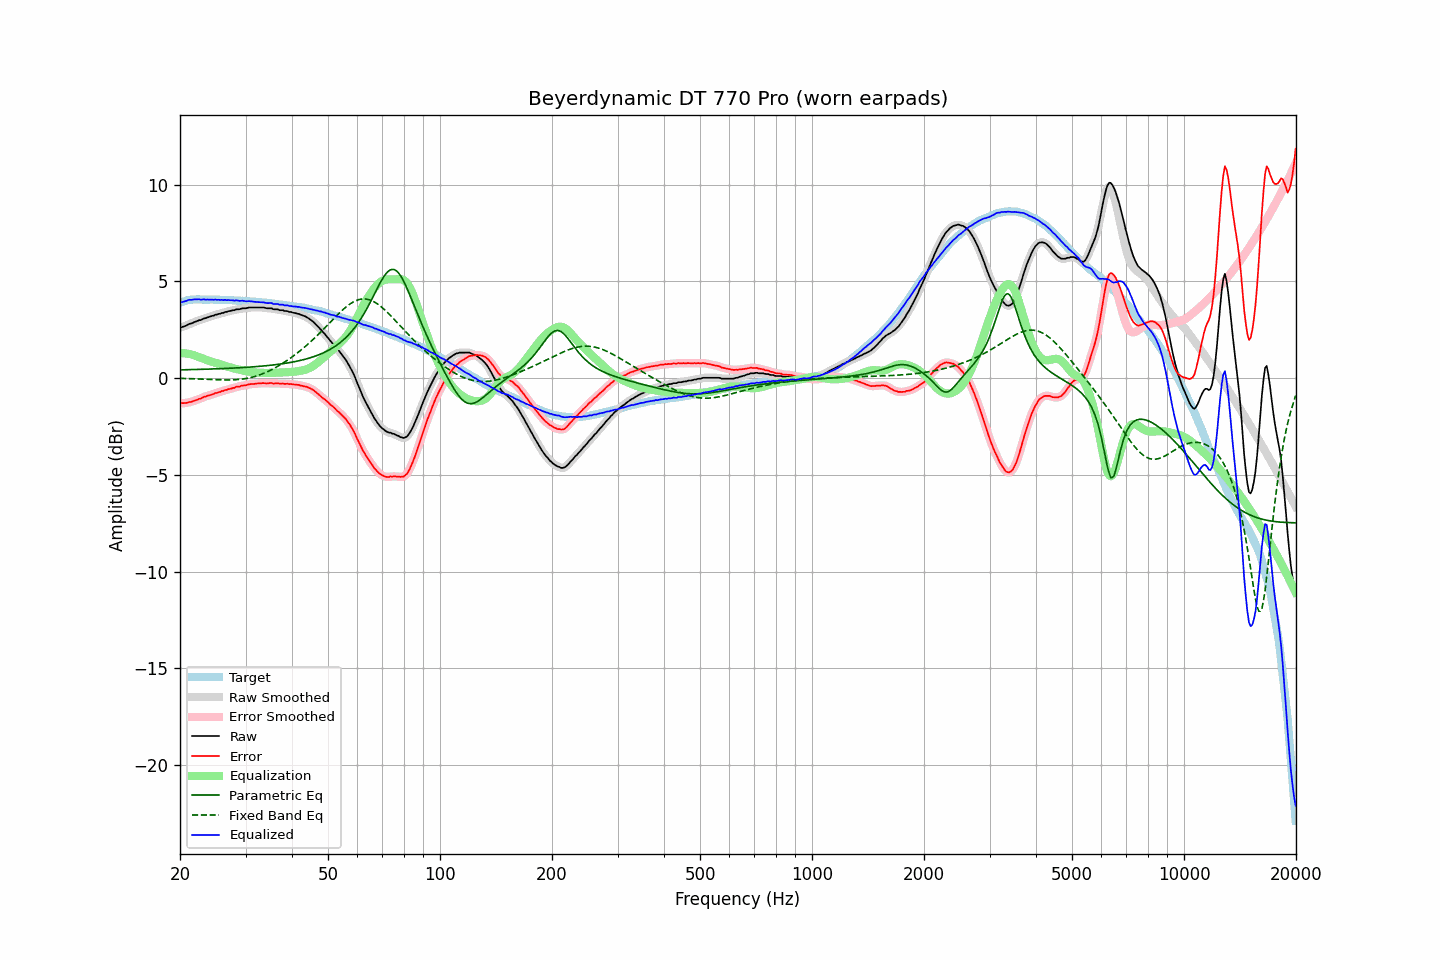

Data behind this chart, as committed beside it:
frequency, raw, error, smoothed, error_smoothed, equalization, parametric_eq, fixed_band_eq, equalized_raw, equalized_smoothed, target
20.00, 2.62, -1.28, 2.61, -1.28, 1.29, 0.42, -0.01, 3.91, 3.91, 3.89
20.20, 2.63, -1.30, 2.63, -1.29, 1.29, 0.43, -0.02, 3.92, 3.92, 3.92
20.40, 2.66, -1.30, 2.66, -1.30, 1.29, 0.43, -0.02, 3.95, 3.94, 3.95
20.61, 2.69, -1.29, 2.69, -1.29, 1.28, 0.43, -0.02, 3.97, 3.97, 3.97
20.81, 2.72, -1.28, 2.73, -1.28, 1.27, 0.43, -0.02, 3.99, 4.00, 4.00
21.02, 2.77, -1.26, 2.76, -1.26, 1.26, 0.43, -0.03, 4.03, 4.02, 4.03
21.23, 2.81, -1.23, 2.80, -1.25, 1.24, 0.44, -0.03, 4.05, 4.04, 4.04
21.44, 2.82, -1.23, 2.83, -1.22, 1.22, 0.44, -0.03, 4.04, 4.05, 4.05
21.66, 2.86, -1.20, 2.86, -1.20, 1.20, 0.44, -0.04, 4.05, 4.06, 4.06
21.87, 2.90, -1.16, 2.89, -1.17, 1.17, 0.44, -0.04, 4.07, 4.06, 4.06
22.09, 2.93, -1.14, 2.93, -1.13, 1.14, 0.44, -0.04, 4.07, 4.07, 4.07
22.31, 2.96, -1.11, 2.96, -1.11, 1.11, 0.45, -0.05, 4.07, 4.07, 4.07
22.54, 3.00, -1.07, 2.98, -1.08, 1.08, 0.45, -0.05, 4.07, 4.06, 4.07
22.76, 3.00, -1.07, 3.02, -1.05, 1.05, 0.45, -0.05, 4.04, 4.06, 4.07
22.99, 3.05, -1.01, 3.04, -1.01, 1.01, 0.45, -0.06, 4.06, 4.06, 4.06
23.22, 3.09, -0.97, 3.07, -0.98, 0.98, 0.46, -0.06, 4.07, 4.06, 4.05
23.45, 3.10, -0.96, 3.11, -0.94, 0.95, 0.46, -0.06, 4.05, 4.06, 4.05
23.69, 3.14, -0.92, 3.13, -0.92, 0.92, 0.46, -0.07, 4.06, 4.06, 4.05
23.92, 3.16, -0.90, 3.16, -0.90, 0.90, 0.46, -0.07, 4.05, 4.06, 4.05
24.16, 3.19, -0.87, 3.19, -0.87, 0.87, 0.47, -0.07, 4.05, 4.05, 4.06
24.40, 3.22, -0.84, 3.21, -0.84, 0.84, 0.47, -0.08, 4.06, 4.05, 4.06
24.65, 3.23, -0.82, 3.24, -0.82, 0.81, 0.47, -0.08, 4.04, 4.05, 4.05
24.89, 3.28, -0.77, 3.26, -0.79, 0.79, 0.48, -0.08, 4.07, 4.05, 4.05
25.14, 3.28, -0.77, 3.29, -0.76, 0.76, 0.48, -0.09, 4.04, 4.05, 4.05
25.39, 3.32, -0.73, 3.31, -0.73, 0.73, 0.48, -0.09, 4.05, 4.05, 4.05
25.65, 3.33, -0.72, 3.33, -0.71, 0.71, 0.49, -0.09, 4.03, 4.04, 4.05
25.91, 3.37, -0.67, 3.36, -0.68, 0.68, 0.49, -0.09, 4.05, 4.04, 4.03
26.16, 3.37, -0.67, 3.38, -0.66, 0.66, 0.49, -0.10, 4.02, 4.03, 4.03
26.43, 3.42, -0.62, 3.40, -0.63, 0.63, 0.50, -0.10, 4.05, 4.04, 4.03
26.69, 3.42, -0.61, 3.43, -0.60, 0.61, 0.50, -0.10, 4.02, 4.03, 4.03
26.96, 3.46, -0.57, 3.45, -0.58, 0.58, 0.50, -0.10, 4.04, 4.03, 4.03
27.23, 3.47, -0.56, 3.47, -0.56, 0.56, 0.51, -0.10, 4.02, 4.03, 4.03
27.50, 3.49, -0.54, 3.49, -0.54, 0.53, 0.51, -0.09, 4.02, 4.02, 4.03
27.77, 3.51, -0.51, 3.50, -0.52, 0.51, 0.52, -0.09, 4.02, 4.01, 4.02
28.05, 3.51, -0.51, 3.52, -0.49, 0.49, 0.52, -0.09, 4.00, 4.01, 4.01
28.33, 3.56, -0.45, 3.54, -0.47, 0.47, 0.52, -0.08, 4.03, 4.01, 4.00
28.62, 3.56, -0.44, 3.55, -0.45, 0.45, 0.53, -0.08, 4.01, 4.00, 4.00
28.90, 3.56, -0.44, 3.57, -0.42, 0.43, 0.53, -0.07, 3.99, 4.00, 4.00
29.19, 3.59, -0.40, 3.58, -0.41, 0.41, 0.54, -0.06, 4.00, 3.99, 3.99
29.48, 3.61, -0.39, 3.60, -0.39, 0.39, 0.54, -0.05, 4.00, 3.99, 4.00
29.78, 3.61, -0.38, 3.61, -0.38, 0.37, 0.55, -0.04, 3.98, 3.98, 3.98
30.08, 3.61, -0.38, 3.62, -0.37, 0.36, 0.55, -0.02, 3.97, 3.98, 3.98
30.38, 3.63, -0.34, 3.63, -0.35, 0.35, 0.56, -0.01, 3.97, 3.97, 3.97
30.68, 3.65, -0.32, 3.64, -0.33, 0.33, 0.56, 0.01, 3.98, 3.97, 3.97
30.99, 3.65, -0.31, 3.65, -0.31, 0.32, 0.57, 0.03, 3.97, 3.97, 3.96
31.30, 3.65, -0.31, 3.65, -0.31, 0.31, 0.58, 0.05, 3.96, 3.96, 3.95
31.61, 3.65, -0.31, 3.65, -0.30, 0.30, 0.58, 0.07, 3.94, 3.94, 3.95
31.93, 3.65, -0.29, 3.65, -0.29, 0.29, 0.59, 0.09, 3.94, 3.94, 3.94
32.24, 3.65, -0.28, 3.65, -0.29, 0.28, 0.60, 0.12, 3.93, 3.93, 3.93
32.57, 3.65, -0.28, 3.65, -0.28, 0.28, 0.60, 0.15, 3.92, 3.92, 3.93
32.89, 3.65, -0.28, 3.65, -0.27, 0.27, 0.61, 0.18, 3.92, 3.92, 3.92
33.22, 3.65, -0.26, 3.65, -0.26, 0.27, 0.62, 0.21, 3.92, 3.92, 3.91
33.55, 3.65, -0.26, 3.64, -0.27, 0.27, 0.63, 0.24, 3.91, 3.91, 3.91
33.89, 3.63, -0.27, 3.63, -0.27, 0.27, 0.63, 0.28, 3.89, 3.89, 3.89
34.23, 3.61, -0.28, 3.61, -0.27, 0.27, 0.64, 0.31, 3.87, 3.88, 3.89
34.57, 3.61, -0.27, 3.61, -0.27, 0.27, 0.65, 0.35, 3.87, 3.88, 3.88
34.92, 3.61, -0.26, 3.60, -0.27, 0.27, 0.66, 0.39, 3.88, 3.87, 3.86
35.27, 3.61, -0.25, 3.59, -0.27, 0.27, 0.67, 0.44, 3.88, 3.86, 3.86
35.62, 3.56, -0.29, 3.57, -0.27, 0.27, 0.68, 0.48, 3.83, 3.85, 3.85
35.97, 3.56, -0.28, 3.56, -0.28, 0.27, 0.69, 0.52, 3.83, 3.84, 3.83
... 635 more rows
